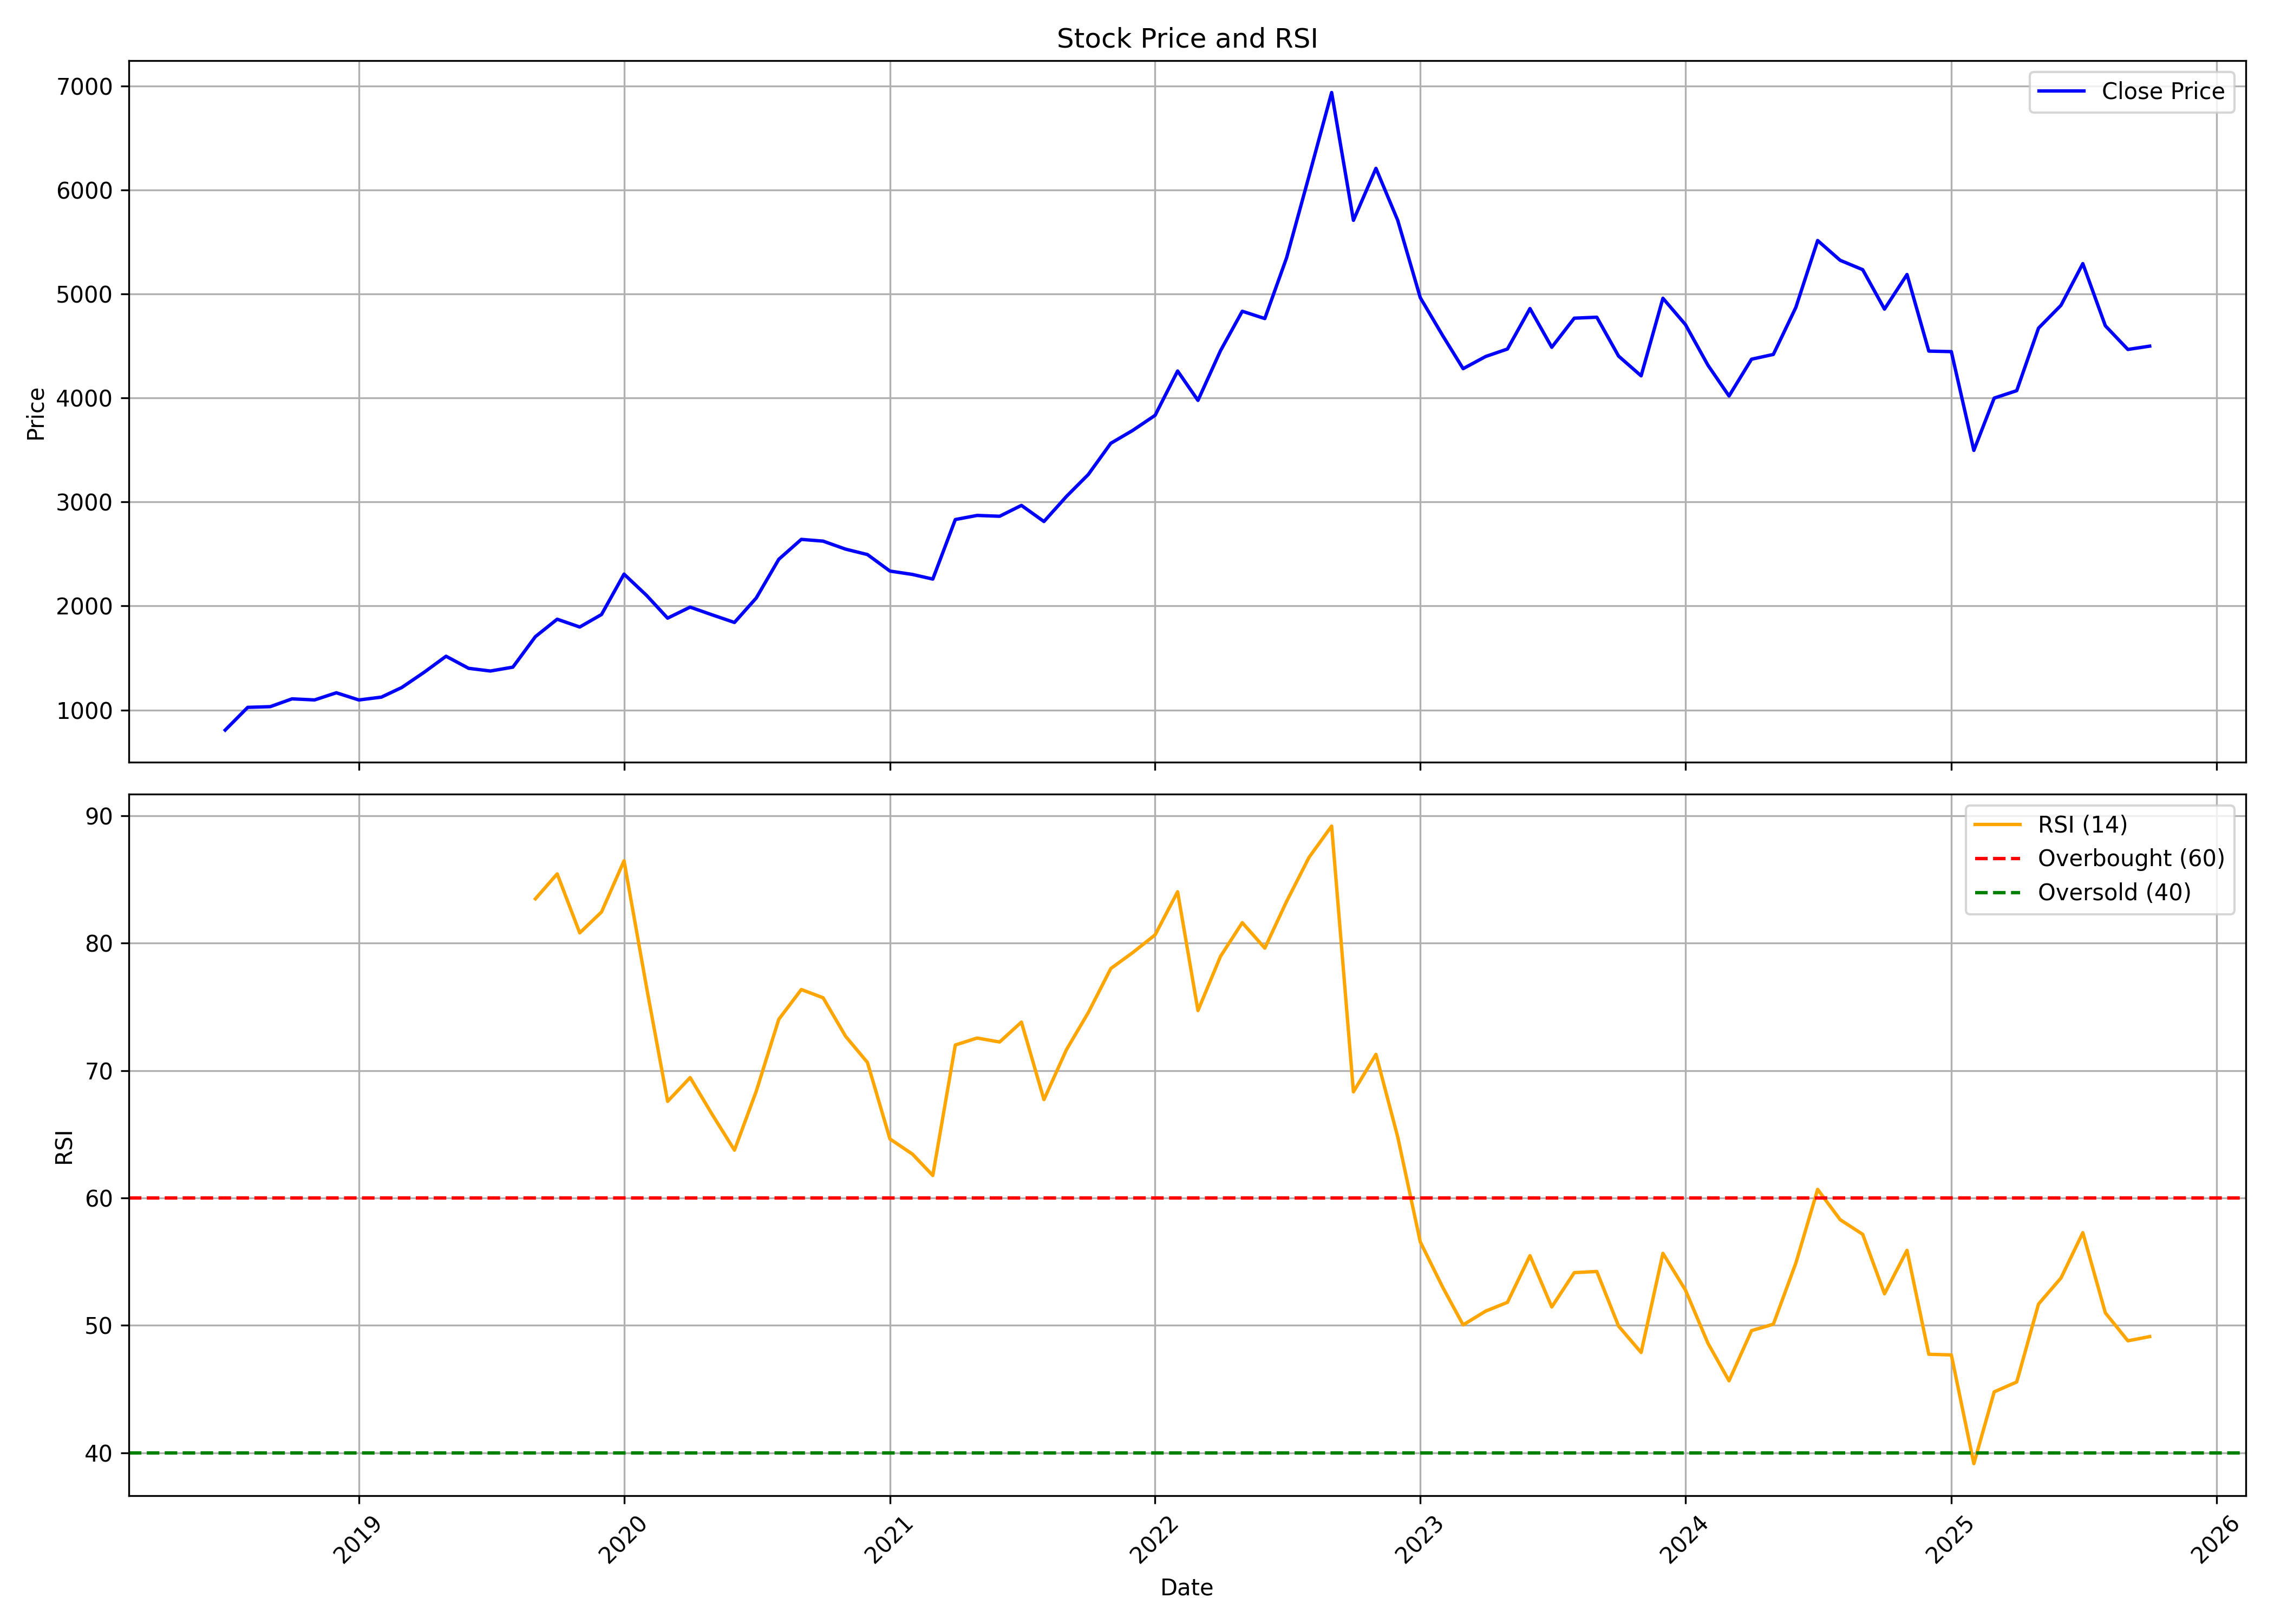

Data behind this chart, as committed beside it:
, date, symbol, open, high, low, close, volume, rsi
0, 2018-07-01, FINEORG, 794.7, 837.4, 716.7, 807.1, 8258400, 
1, 2018-08-01, FINEORG, 810.3, 1030, 765.4, 1025, 1158858, 
2, 2018-09-01, FINEORG, 1025, 1213, 975.1, 1032, 1184247, 
3, 2018-10-01, FINEORG, 981.3, 1158, 972.8, 1107, 493373, 
4, 2018-11-01, FINEORG, 1105, 1211, 1046, 1097, 448030, 
5, 2018-12-01, FINEORG, 1125, 1227, 1096, 1166, 230062, 
6, 2019-01-01, FINEORG, 1177, 1207, 993, 1097, 312022, 
7, 2019-02-01, FINEORG, 1109, 1148, 1026, 1124, 73492, 
8, 2019-03-01, FINEORG, 1113, 1300, 1109, 1216, 371859, 
9, 2019-04-01, FINEORG, 1217, 1391, 1217, 1364, 161047, 
10, 2019-05-01, FINEORG, 1364, 1558, 1310, 1517, 211908, 
11, 2019-06-01, FINEORG, 1531, 1620, 1297, 1401, 355054, 
12, 2019-07-01, FINEORG, 1414, 1472, 1333, 1375, 146551, 
13, 2019-08-01, FINEORG, 1371, 1484, 1366, 1412, 276814, 
14, 2019-09-01, FINEORG, 1412, 1795, 1391, 1706, 330772, 83.48
15, 2019-10-01, FINEORG, 1723, 2048, 1648, 1873, 315352, 85.43
16, 2019-11-01, FINEORG, 1864, 2158, 1758, 1798, 336536, 80.8
17, 2019-12-01, FINEORG, 1798, 1980, 1736, 1918, 326910, 82.44
18, 2020-01-01, FINEORG, 1925, 2445, 1836, 2307, 508671, 86.46
19, 2020-02-01, FINEORG, 2293, 2515, 2004, 2102, 436556, 76.53
20, 2020-03-01, FINEORG, 2114, 2247, 1503, 1883, 340560, 67.58
21, 2020-04-01, FINEORG, 1912, 2148, 1817, 1989, 252832, 69.44
22, 2020-05-01, FINEORG, 1989, 2060, 1803, 1916, 435275, 66.58
23, 2020-06-01, FINEORG, 1946, 2096, 1832, 1842, 316979, 63.75
24, 2020-07-01, FINEORG, 1834, 2174, 1832, 2077, 930350, 68.37
25, 2020-08-01, FINEORG, 2124, 2911, 2103, 2449, 1887181, 74.02
26, 2020-09-01, FINEORG, 2456, 3221, 2350, 2641, 2069503, 76.36
27, 2020-10-01, FINEORG, 2679, 2863, 2483, 2624, 782891, 75.71
28, 2020-11-01, FINEORG, 2618, 2669, 2389, 2547, 800193, 72.68
29, 2020-12-01, FINEORG, 2581, 2638, 2304, 2495, 676819, 70.63
30, 2021-01-01, FINEORG, 2496, 2632, 2300, 2336, 702521, 64.63
31, 2021-02-01, FINEORG, 2354, 2531, 2255, 2303, 514905, 63.44
32, 2021-03-01, FINEORG, 2324, 2458, 2104, 2259, 712017, 61.76
33, 2021-04-01, FINEORG, 2270, 2980, 2244, 2831, 2693181, 72
34, 2021-05-01, FINEORG, 2849, 3530, 2799, 2871, 1859983, 72.55
35, 2021-06-01, FINEORG, 2872, 3060, 2759, 2863, 968690, 72.24
36, 2021-07-01, FINEORG, 2891, 3099, 2849, 2967, 604175, 73.8
37, 2021-08-01, FINEORG, 3002, 3065, 2705, 2812, 576595, 67.72
38, 2021-09-01, FINEORG, 2852, 3316, 2805, 3054, 1129031, 71.64
39, 2021-10-01, FINEORG, 3047, 3568, 3020, 3264, 822016, 74.54
40, 2021-11-01, FINEORG, 3232, 3860, 3169, 3564, 1100962, 78
41, 2021-12-01, FINEORG, 3627, 4020, 3538, 3687, 733406, 79.25
42, 2022-01-01, FINEORG, 3703, 3917, 3432, 3833, 507780, 80.64
43, 2022-02-01, FINEORG, 3852, 4418, 3538, 4259, 894652, 84.03
44, 2022-03-01, FINEORG, 4259, 4457, 3817, 3977, 525324, 74.7
45, 2022-04-01, FINEORG, 4011, 4706, 3944, 4454, 589968, 78.96
46, 2022-05-01, FINEORG, 4412, 5008, 3993, 4834, 1433283, 81.6
47, 2022-06-01, FINEORG, 4866, 6096, 4391, 4764, 4457045, 79.6
48, 2022-07-01, FINEORG, 4770, 5525, 4746, 5348, 1287465, 83.27
49, 2022-08-01, FINEORG, 5407, 6796, 5348, 6137, 2112482, 86.74
50, 2022-09-01, FINEORG, 6164, 7286, 6007, 6937, 2203994, 89.18
51, 2022-10-01, FINEORG, 6936, 7278, 5657, 5708, 1170885, 68.32
52, 2022-11-01, FINEORG, 5662, 6711, 5579, 6208, 1792795, 71.27
53, 2022-12-01, FINEORG, 6235, 6261, 5381, 5707, 686652, 64.78
54, 2023-01-01, FINEORG, 5750, 5775, 4931, 4965, 456800, 56.55
55, 2023-02-01, FINEORG, 4965, 5213, 4395, 4598, 1133065, 52.97
56, 2023-03-01, FINEORG, 4573, 4685, 4016, 4282, 1233722, 50.03
57, 2023-04-01, FINEORG, 4330, 4517, 4226, 4399, 515964, 51.11
58, 2023-05-01, FINEORG, 4399, 4794, 4325, 4471, 787965, 51.8
59, 2023-06-01, FINEORG, 4471, 5095, 4464, 4860, 1197709, 55.47
... 28 more rows
